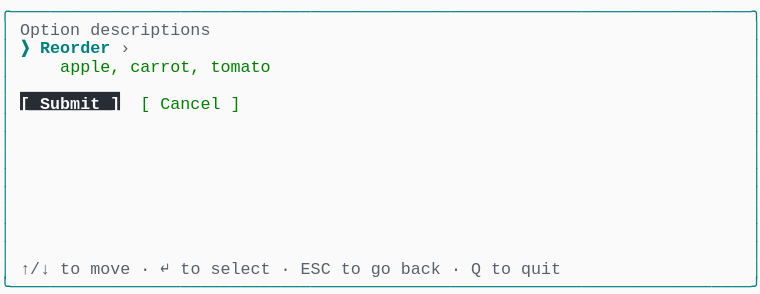
t = 0.00 s
t = 1.03 s: frame unchanged from t = 0.00 s, image omitted
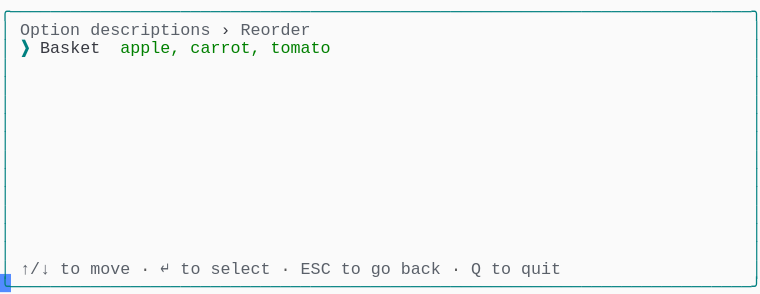
t = 1.98 s
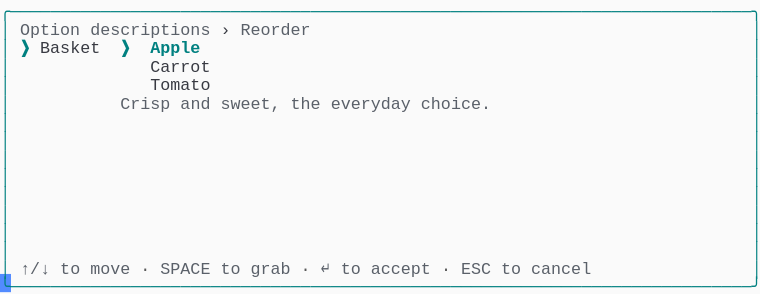
t = 2.80 s
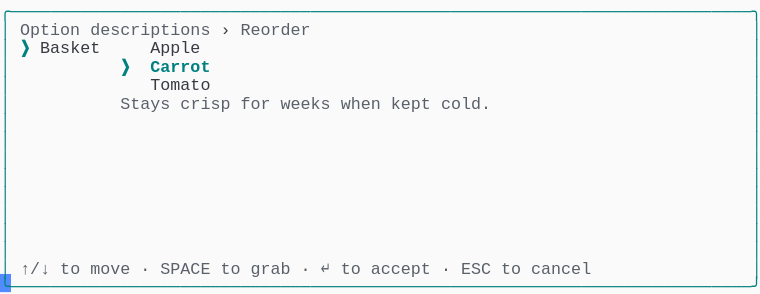
t = 3.69 s
t = 5.06 s: frame unchanged from t = 3.69 s, image omitted

The animated SVG that drew these frames (rendered in a browser with its animation timeline set to each time). Animation: 1 CSS @keyframes rule; one cycle of 5.75 s, repeats indefinitely.

<svg xmlns="http://www.w3.org/2000/svg" xmlns:xlink="http://www.w3.org/1999/xlink" width="760" height="293.92"><rect width="760" height="293.92" rx="0" ry="0" class="a"></rect><svg height="293.92" viewBox="0 0 76 29.392" width="760" xmlns="http://www.w3.org/2000/svg" xmlns:xlink="http://www.w3.org/1999/xlink"><style>.a{fill:rgb(250,250,250)}.b{font-family:Consolas,"Courier New",Courier,"Liberation Mono",monospace}.c{fill:rgb(0,128,128);white-space:pre}.d{fill:rgb(90,96,105);white-space:pre}.e{fill:rgb(88,88,88);white-space:pre}.f{fill:rgb(56,58,66);white-space:pre}.g{fill:rgb(0,128,128);font-weight:bold;white-space:pre}.h{fill:transparent}.i{fill:rgb(82,139,255)}.k{animation-duration:5.75s;animation-iteration-count:infinite;animation-name:j;animation-timing-function:steps(1,end)}.l{fill:rgb(0,128,0);white-space:pre}.m{fill:rgb(40,44,52)}.n{fill:rgb(250,250,250);font-weight:bold;white-space:pre}@keyframes j{0%{transform:translateX(-0px)}0%{transform:translateX(-76px)}23.9%{transform:translateX(-152px)}38%{transform:translateX(-228px)}52.2%{transform:translateX(-304px)}100%{transform:translateX(-380px)}}</style><g font-family="Consolas, &quot;Courier New&quot;, Courier, &quot;Liberation Mono&quot;, monospace" font-size="1.67" class="b"><defs><symbol id="1"><text x="0" y="1.67" class="c" textLength="76.152" lengthAdjust="spacingAndGlyphs">╭──────────────────────────────────────────────────────────────────────────╮</text></symbol><symbol id="2"><text x="0" y="1.67" class="c" textLength="1.002" lengthAdjust="spacingAndGlyphs">│</text><text x="75.14999999999999" y="1.67" class="c" textLength="1.002" lengthAdjust="spacingAndGlyphs">│</text></symbol><symbol id="3"><text x="0" y="1.67" class="c" textLength="1.002" lengthAdjust="spacingAndGlyphs">│</text><text x="2.004" y="1.67" class="d" textLength="3.006" lengthAdjust="spacingAndGlyphs">↑/↓</text><text x="6.012" y="1.67" class="d" textLength="2.004" lengthAdjust="spacingAndGlyphs">to</text><text x="9.017999999999999" y="1.67" class="d" textLength="4.008" lengthAdjust="spacingAndGlyphs">move</text><text x="14.027999999999999" y="1.67" class="e" textLength="1.002" lengthAdjust="spacingAndGlyphs">·</text><text x="16.032" y="1.67" class="d" textLength="1.002" lengthAdjust="spacingAndGlyphs">↵</text><text x="18.035999999999998" y="1.67" class="d" textLength="2.004" lengthAdjust="spacingAndGlyphs">to</text><text x="21.041999999999998" y="1.67" class="d" textLength="6.012" lengthAdjust="spacingAndGlyphs">select</text><text x="28.055999999999997" y="1.67" class="e" textLength="1.002" lengthAdjust="spacingAndGlyphs">·</text><text x="30.059999999999995" y="1.67" class="d" textLength="3.006" lengthAdjust="spacingAndGlyphs">ESC</text><text x="34.068" y="1.67" class="d" textLength="2.004" lengthAdjust="spacingAndGlyphs">to</text><text x="37.074" y="1.67" class="d" textLength="2.004" lengthAdjust="spacingAndGlyphs">go</text><text x="40.08" y="1.67" class="d" textLength="4.008" lengthAdjust="spacingAndGlyphs">back</text><text x="45.089999999999996" y="1.67" class="e" textLength="1.002" lengthAdjust="spacingAndGlyphs">·</text><text x="47.093999999999994" y="1.67" class="d" textLength="1.002" lengthAdjust="spacingAndGlyphs">Q</text><text x="49.098" y="1.67" class="d" textLength="2.004" lengthAdjust="spacingAndGlyphs">to</text><text x="52.104" y="1.67" class="d" textLength="4.008" lengthAdjust="spacingAndGlyphs">quit</text><text x="75.14999999999999" y="1.67" class="c" textLength="1.002" lengthAdjust="spacingAndGlyphs">│</text></symbol><symbol id="4"><text x="0" y="1.67" class="c" textLength="76.152" lengthAdjust="spacingAndGlyphs">╰──────────────────────────────────────────────────────────────────────────╯</text></symbol><symbol id="5"><text x="0" y="1.67" class="c" textLength="1.002" lengthAdjust="spacingAndGlyphs">│</text><text x="2.004" y="1.67" class="d" textLength="6.012" lengthAdjust="spacingAndGlyphs">Option</text><text x="9.017999999999999" y="1.67" class="d" textLength="12.024" lengthAdjust="spacingAndGlyphs">descriptions</text><text x="22.043999999999997" y="1.67" class="f" textLength="1.002" lengthAdjust="spacingAndGlyphs">›</text><text x="24.048" y="1.67" class="d" textLength="7.014" lengthAdjust="spacingAndGlyphs">Reorder</text><text x="75.14999999999999" y="1.67" class="c" textLength="1.002" lengthAdjust="spacingAndGlyphs">│</text></symbol><symbol id="6"><text x="0" y="1.67" class="c" textLength="1.002" lengthAdjust="spacingAndGlyphs">│</text><text x="15.029999999999998" y="1.67" class="f" textLength="6.012" lengthAdjust="spacingAndGlyphs">Tomato</text><text x="75.14999999999999" y="1.67" class="c" textLength="1.002" lengthAdjust="spacingAndGlyphs">│</text></symbol><symbol id="7"><text x="0" y="1.67" class="c" textLength="1.002" lengthAdjust="spacingAndGlyphs">│</text><text x="2.004" y="1.67" class="d" textLength="3.006" lengthAdjust="spacingAndGlyphs">↑/↓</text><text x="6.012" y="1.67" class="d" textLength="2.004" lengthAdjust="spacingAndGlyphs">to</text><text x="9.017999999999999" y="1.67" class="d" textLength="4.008" lengthAdjust="spacingAndGlyphs">move</text><text x="14.027999999999999" y="1.67" class="e" textLength="1.002" lengthAdjust="spacingAndGlyphs">·</text><text x="16.032" y="1.67" class="d" textLength="5.01" lengthAdjust="spacingAndGlyphs">SPACE</text><text x="22.043999999999997" y="1.67" class="d" textLength="2.004" lengthAdjust="spacingAndGlyphs">to</text><text x="25.05" y="1.67" class="d" textLength="4.008" lengthAdjust="spacingAndGlyphs">grab</text><text x="30.059999999999995" y="1.67" class="e" textLength="1.002" lengthAdjust="spacingAndGlyphs">·</text><text x="32.064" y="1.67" class="d" textLength="1.002" lengthAdjust="spacingAndGlyphs">↵</text><text x="34.068" y="1.67" class="d" textLength="2.004" lengthAdjust="spacingAndGlyphs">to</text><text x="37.074" y="1.67" class="d" textLength="6.012" lengthAdjust="spacingAndGlyphs">accept</text><text x="44.087999999999994" y="1.67" class="e" textLength="1.002" lengthAdjust="spacingAndGlyphs">·</text><text x="46.09199999999999" y="1.67" class="d" textLength="3.006" lengthAdjust="spacingAndGlyphs">ESC</text><text x="50.1" y="1.67" class="d" textLength="2.004" lengthAdjust="spacingAndGlyphs">to</text><text x="53.105999999999995" y="1.67" class="d" textLength="6.012" lengthAdjust="spacingAndGlyphs">cancel</text><text x="75.14999999999999" y="1.67" class="c" textLength="1.002" lengthAdjust="spacingAndGlyphs">│</text></symbol><symbol id="8"><text x="0" y="1.67" class="c" textLength="1.002" lengthAdjust="spacingAndGlyphs">│</text><text x="2.004" y="1.67" class="g" textLength="1.002" lengthAdjust="spacingAndGlyphs">❯</text><text x="4.008" y="1.67" class="f" textLength="6.012" lengthAdjust="spacingAndGlyphs">Basket</text><text x="15.029999999999998" y="1.67" class="f" textLength="5.01" lengthAdjust="spacingAndGlyphs">Apple</text><text x="75.14999999999999" y="1.67" class="c" textLength="1.002" lengthAdjust="spacingAndGlyphs">│</text></symbol><symbol id="9"><text x="0" y="1.67" class="c" textLength="1.002" lengthAdjust="spacingAndGlyphs">│</text><text x="12.024" y="1.67" class="g" textLength="1.002" lengthAdjust="spacingAndGlyphs">❯</text><text x="15.029999999999998" y="1.67" class="g" textLength="6.012" lengthAdjust="spacingAndGlyphs">Carrot</text><text x="75.14999999999999" y="1.67" class="c" textLength="1.002" lengthAdjust="spacingAndGlyphs">│</text></symbol><symbol id="10"><text x="0" y="1.67" class="c" textLength="1.002" lengthAdjust="spacingAndGlyphs">│</text><text x="12.024" y="1.67" class="d" textLength="5.01" lengthAdjust="spacingAndGlyphs">Stays</text><text x="18.035999999999998" y="1.67" class="d" textLength="5.01" lengthAdjust="spacingAndGlyphs">crisp</text><text x="24.048" y="1.67" class="d" textLength="3.006" lengthAdjust="spacingAndGlyphs">for</text><text x="28.055999999999997" y="1.67" class="d" textLength="5.01" lengthAdjust="spacingAndGlyphs">weeks</text><text x="34.068" y="1.67" class="d" textLength="4.008" lengthAdjust="spacingAndGlyphs">when</text><text x="39.077999999999996" y="1.67" class="d" textLength="4.008" lengthAdjust="spacingAndGlyphs">kept</text><text x="44.087999999999994" y="1.67" class="d" textLength="5.01" lengthAdjust="spacingAndGlyphs">cold.</text><text x="75.14999999999999" y="1.67" class="c" textLength="1.002" lengthAdjust="spacingAndGlyphs">│</text></symbol><symbol id="a"><rect height="16" width="76" x="0" y="0" class="h"></rect></symbol><symbol id="b"><rect height="1.837" width="1.1022" class="i"></rect></symbol></defs><rect height="29.392" width="76" class="a"></rect><g class="k"><svg x="0" y="0" width="456"><svg x="0"><use xlink:href="#a"></use><use xlink:href="#b" x="-0.0040000000000000036" y="0"></use></svg><svg x="76"><use xlink:href="#a"></use><use xlink:href="#b" x="75.996" y="27.38"></use><use xlink:href="#1" y="0"></use><text x="0" y="3.5069999999999997" class="c" textLength="1.002" lengthAdjust="spacingAndGlyphs">│</text><text x="2.004" y="3.5069999999999997" class="d" textLength="6.012" lengthAdjust="spacingAndGlyphs">Option</text><text x="9.017999999999999" y="3.5069999999999997" class="d" textLength="12.024" lengthAdjust="spacingAndGlyphs">descriptions</text><text x="75.14999999999999" y="3.5069999999999997" class="c" textLength="1.002" lengthAdjust="spacingAndGlyphs">│</text><text x="0" y="5.343999999999999" class="c" textLength="1.002" lengthAdjust="spacingAndGlyphs">│</text><text x="2.004" y="5.343999999999999" class="g" textLength="1.002" lengthAdjust="spacingAndGlyphs">❯</text><text x="4.008" y="5.343999999999999" class="g" textLength="7.014" lengthAdjust="spacingAndGlyphs">Reorder</text><text x="12.024" y="5.343999999999999" class="d" textLength="1.002" lengthAdjust="spacingAndGlyphs">›</text><text x="75.14999999999999" y="5.343999999999999" class="c" textLength="1.002" lengthAdjust="spacingAndGlyphs">│</text><text x="0" y="7.181" class="c" textLength="1.002" lengthAdjust="spacingAndGlyphs">│</text><text x="6.012" y="7.181" class="l" textLength="6.012" lengthAdjust="spacingAndGlyphs">apple,</text><text x="13.026" y="7.181" class="l" textLength="7.014" lengthAdjust="spacingAndGlyphs">carrot,</text><text x="21.041999999999998" y="7.181" class="l" textLength="6.012" lengthAdjust="spacingAndGlyphs">tomato</text><text x="75.14999999999999" y="7.181" class="c" textLength="1.002" lengthAdjust="spacingAndGlyphs">│</text><use xlink:href="#2" y="7.348"></use><text x="0" y="10.855" class="c" textLength="1.002" lengthAdjust="spacingAndGlyphs">│</text><rect height="1.837" width="10" x="2.004" y="9.185" class="m"></rect><text x="2.004" y="10.855" class="n" textLength="10.02" lengthAdjust="spacingAndGlyphs">[ Submit ]</text><text x="14.027999999999999" y="10.855" class="l" textLength="1.002" lengthAdjust="spacingAndGlyphs">[</text><text x="16.032" y="10.855" class="l" textLength="6.012" lengthAdjust="spacingAndGlyphs">Cancel</text><text x="23.045999999999996" y="10.855" class="l" textLength="1.002" lengthAdjust="spacingAndGlyphs">]</text><text x="75.14999999999999" y="10.855" class="c" textLength="1.002" lengthAdjust="spacingAndGlyphs">│</text><use xlink:href="#2" y="11.022"></use><use xlink:href="#2" y="12.859"></use><use xlink:href="#2" y="14.696"></use><use xlink:href="#2" y="16.533"></use><use xlink:href="#2" y="18.37"></use><use xlink:href="#2" y="20.206999999999997"></use><use xlink:href="#2" y="22.044"></use><use xlink:href="#2" y="23.881000000000004"></use><use xlink:href="#3" y="25.718"></use><use xlink:href="#4" y="27.555"></use></svg><svg x="152"><use xlink:href="#a"></use><use xlink:href="#b" x="75.996" y="27.38"></use><use xlink:href="#1" y="0"></use><use xlink:href="#5" y="1.837"></use><text x="0" y="5.343999999999999" class="c" textLength="1.002" lengthAdjust="spacingAndGlyphs">│</text><text x="2.004" y="5.343999999999999" class="g" textLength="1.002" lengthAdjust="spacingAndGlyphs">❯</text><text x="4.008" y="5.343999999999999" class="f" textLength="6.012" lengthAdjust="spacingAndGlyphs">Basket</text><text x="12.024" y="5.343999999999999" class="l" textLength="6.012" lengthAdjust="spacingAndGlyphs">apple,</text><text x="19.037999999999997" y="5.343999999999999" class="l" textLength="7.014" lengthAdjust="spacingAndGlyphs">carrot,</text><text x="27.054" y="5.343999999999999" class="l" textLength="6.012" lengthAdjust="spacingAndGlyphs">tomato</text><text x="75.14999999999999" y="5.343999999999999" class="c" textLength="1.002" lengthAdjust="spacingAndGlyphs">│</text><use xlink:href="#2" y="5.511"></use><use xlink:href="#2" y="7.348"></use><use xlink:href="#2" y="9.185"></use><use xlink:href="#2" y="11.022"></use><use xlink:href="#2" y="12.859"></use><use xlink:href="#2" y="14.696"></use><use xlink:href="#2" y="16.533"></use><use xlink:href="#2" y="18.37"></use><use xlink:href="#2" y="20.206999999999997"></use><use xlink:href="#2" y="22.044"></use><use xlink:href="#2" y="23.881000000000004"></use><use xlink:href="#3" y="25.718"></use><use xlink:href="#4" y="27.555"></use></svg><svg x="228"><use xlink:href="#a"></use><use xlink:href="#b" x="75.996" y="27.38"></use><use xlink:href="#1" y="0"></use><use xlink:href="#5" y="1.837"></use><text x="0" y="5.343999999999999" class="c" textLength="1.002" lengthAdjust="spacingAndGlyphs">│</text><text x="2.004" y="5.343999999999999" class="g" textLength="1.002" lengthAdjust="spacingAndGlyphs">❯</text><text x="4.008" y="5.343999999999999" class="f" textLength="6.012" lengthAdjust="spacingAndGlyphs">Basket</text><text x="12.024" y="5.343999999999999" class="g" textLength="1.002" lengthAdjust="spacingAndGlyphs">❯</text><text x="15.029999999999998" y="5.343999999999999" class="g" textLength="5.01" lengthAdjust="spacingAndGlyphs">Apple</text><text x="75.14999999999999" y="5.343999999999999" class="c" textLength="1.002" lengthAdjust="spacingAndGlyphs">│</text><text x="0" y="7.181" class="c" textLength="1.002" lengthAdjust="spacingAndGlyphs">│</text><text x="15.029999999999998" y="7.181" class="f" textLength="6.012" lengthAdjust="spacingAndGlyphs">Carrot</text><text x="75.14999999999999" y="7.181" class="c" textLength="1.002" lengthAdjust="spacingAndGlyphs">│</text><use xlink:href="#6" y="7.348"></use><text x="0" y="10.855" class="c" textLength="1.002" lengthAdjust="spacingAndGlyphs">│</text><text x="12.024" y="10.855" class="d" textLength="5.01" lengthAdjust="spacingAndGlyphs">Crisp</text><text x="18.035999999999998" y="10.855" class="d" textLength="3.006" lengthAdjust="spacingAndGlyphs">and</text><text x="22.043999999999997" y="10.855" class="d" textLength="6.012" lengthAdjust="spacingAndGlyphs">sweet,</text><text x="29.058" y="10.855" class="d" textLength="3.006" lengthAdjust="spacingAndGlyphs">the</text><text x="33.065999999999995" y="10.855" class="d" textLength="8.016" lengthAdjust="spacingAndGlyphs">everyday</text><text x="42.083999999999996" y="10.855" class="d" textLength="7.014" lengthAdjust="spacingAndGlyphs">choice.</text><text x="75.14999999999999" y="10.855" class="c" textLength="1.002" lengthAdjust="spacingAndGlyphs">│</text><use xlink:href="#2" y="11.022"></use><use xlink:href="#2" y="12.859"></use><use xlink:href="#2" y="14.696"></use><use xlink:href="#2" y="16.533"></use><use xlink:href="#2" y="18.37"></use><use xlink:href="#2" y="20.206999999999997"></use><use xlink:href="#2" y="22.044"></use><use xlink:href="#2" y="23.881000000000004"></use><use xlink:href="#7" y="25.718"></use><use xlink:href="#4" y="27.555"></use></svg><svg x="304"><use xlink:href="#a"></use><use xlink:href="#b" x="75.996" y="27.38"></use><use xlink:href="#1" y="0"></use><use xlink:href="#5" y="1.837"></use><use xlink:href="#8" y="3.674"></use><use xlink:href="#9" y="5.511"></use><use xlink:href="#6" y="7.348"></use><use xlink:href="#10" y="9.185"></use><use xlink:href="#2" y="11.022"></use><use xlink:href="#2" y="12.859"></use><use xlink:href="#2" y="14.696"></use><use xlink:href="#2" y="16.533"></use><use xlink:href="#2" y="18.37"></use><use xlink:href="#2" y="20.206999999999997"></use><use xlink:href="#2" y="22.044"></use><use xlink:href="#2" y="23.881000000000004"></use><use xlink:href="#7" y="25.718"></use><use xlink:href="#4" y="27.555"></use></svg><svg x="380"><use xlink:href="#a"></use><use xlink:href="#b" x="0.996" y="27.38"></use><use xlink:href="#5" y="0"></use><use xlink:href="#8" y="1.837"></use><use xlink:href="#9" y="3.674"></use><use xlink:href="#6" y="5.511"></use><use xlink:href="#10" y="7.348"></use><use xlink:href="#2" y="9.185"></use><use xlink:href="#2" y="11.022"></use><use xlink:href="#2" y="12.859"></use><use xlink:href="#2" y="14.696"></use><use xlink:href="#2" y="16.533"></use><use xlink:href="#2" y="18.37"></use><use xlink:href="#2" y="20.206999999999997"></use><use xlink:href="#2" y="22.044"></use><use xlink:href="#7" y="23.881000000000004"></use><use xlink:href="#4" y="25.718"></use></svg></svg></g></g></svg></svg>
